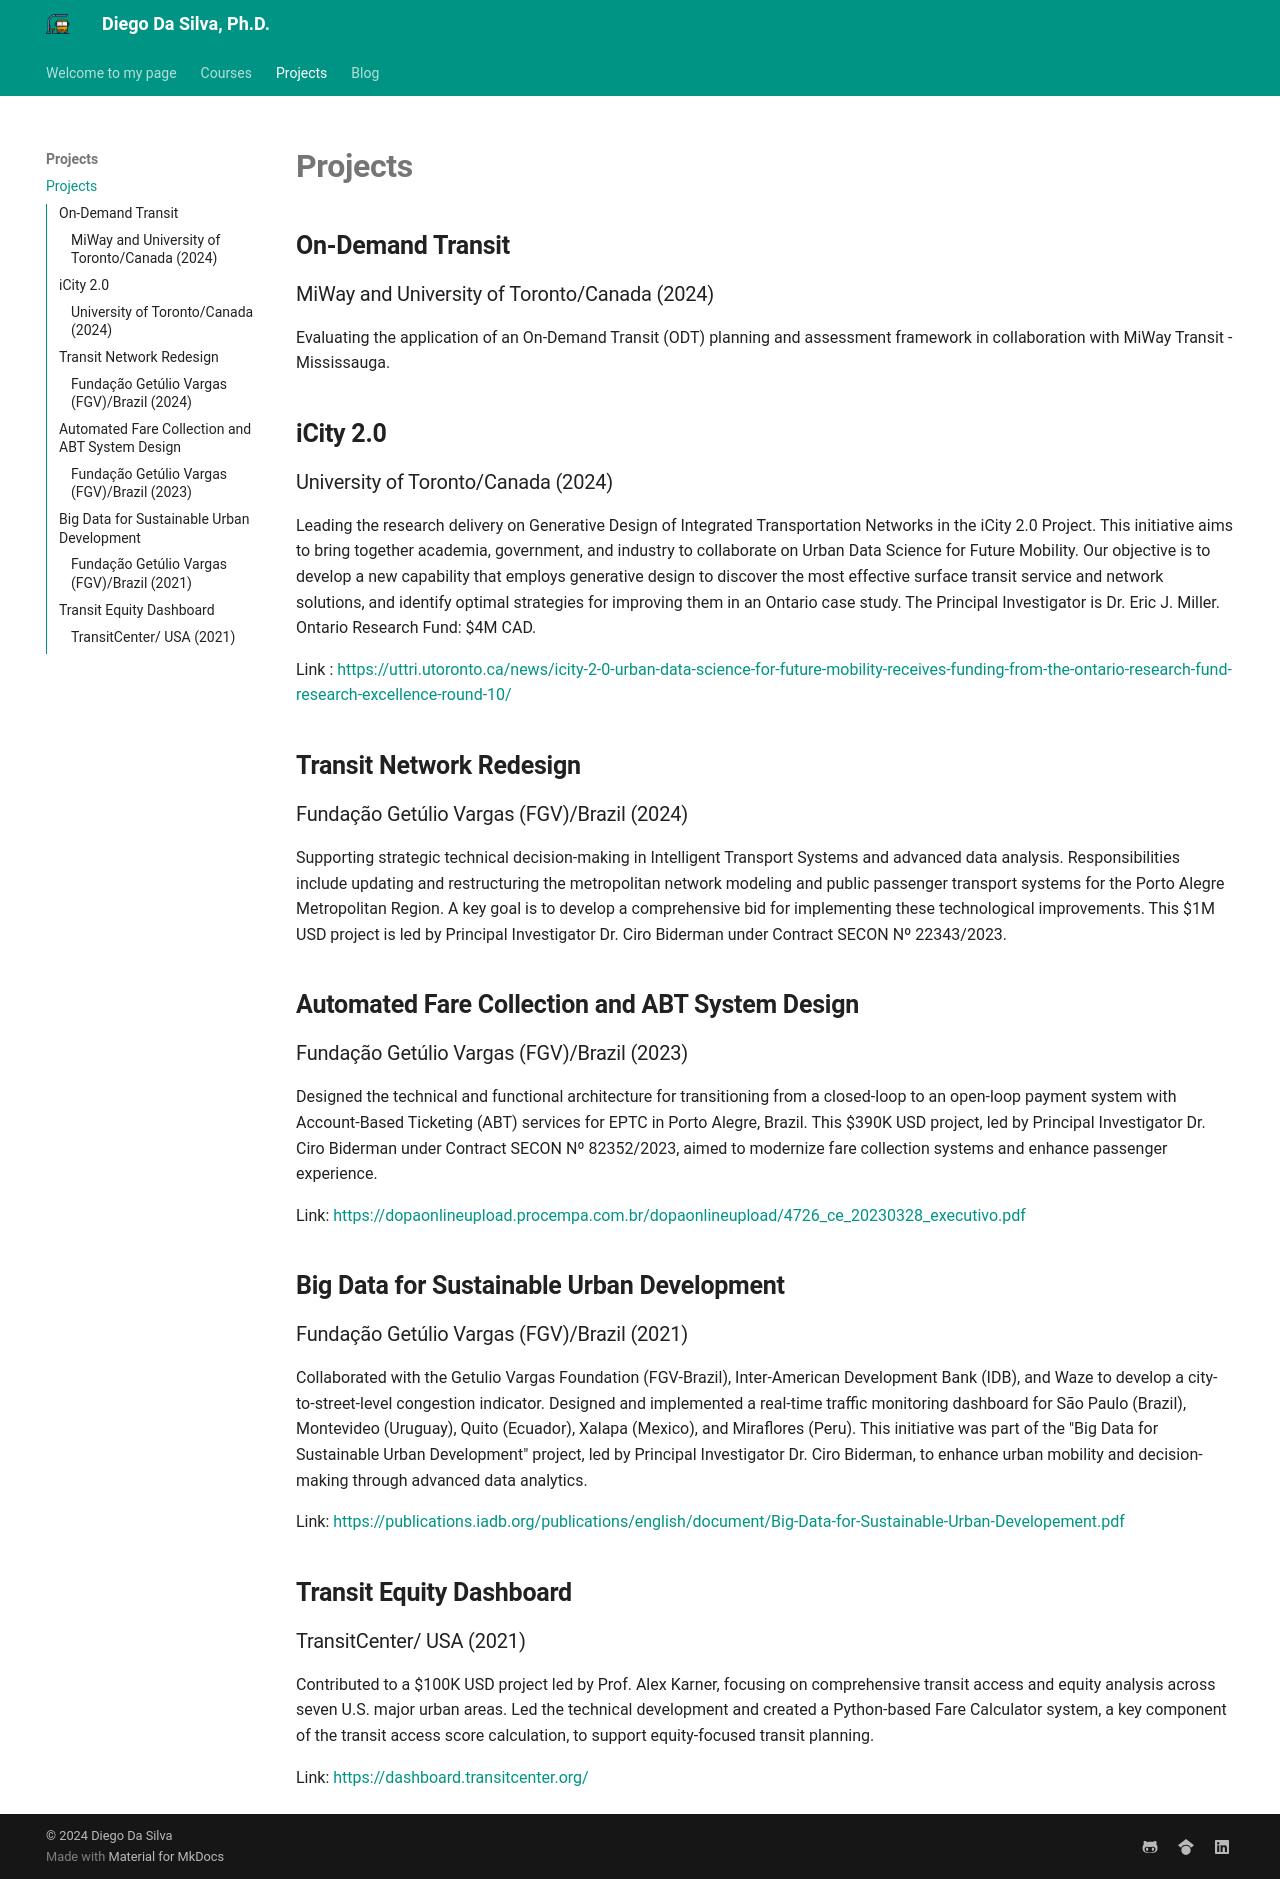

repository: diego-init/pagehub · page: Projects/projects/index.html · generator: mkdocs

# __Projects__

## **On-Demand Transit**

### MiWay and University of Toronto/Canada (2024)

Evaluating the application of an On-Demand Transit (ODT) planning and assessment framework in collaboration with MiWay Transit - Mississauga.

## **iCity 2.0**

### University of Toronto/Canada (2024)

Leading the research delivery on Generative Design of Integrated Transportation Networks in the iCity 2.0 Project. This initiative aims to bring together academia, government, and industry to collaborate on Urban Data Science for Future Mobility. Our objective is to develop a new capability that employs generative design to discover the most effective surface transit service and network solutions, and identify optimal strategies for improving them in an Ontario case study. The Principal Investigator is Dr. Eric J. Miller. Ontario Research Fund: $4M CAD.

Link : <https://uttri.utoronto.ca/news/icity-2-0-urban-data-science-for-future-mobility-receives-funding-from-the-ontario-research-fund-research-excellence-round-10/>

## **Transit Network Redesign**

### Fundação Getúlio Vargas (FGV)/Brazil (2024)

Supporting strategic technical decision-making in Intelligent Transport Systems and advanced data analysis. Responsibilities include updating and restructuring the metropolitan network modeling and public passenger transport systems for the Porto Alegre Metropolitan Region. A key goal is to develop a comprehensive bid for implementing these technological improvements. This $1M USD project is led by Principal Investigator Dr. Ciro Biderman under Contract SECON Nº 22343/2023.

## **Automated Fare Collection and ABT System Design**

### Fundação Getúlio Vargas (FGV)/Brazil (2023)

Designed the technical and functional architecture for transitioning from a closed-loop to an open-loop payment system with Account-Based Ticketing (ABT) services for EPTC in Porto Alegre, Brazil. This $390K USD project, led by Principal Investigator Dr. Ciro Biderman under Contract SECON Nº 82352/2023, aimed to modernize fare collection systems and enhance passenger experience.

Link: <https://dopaonlineupload.procempa.com.br/dopaonlineupload/4726_ce_20230328_executivo.pdf>

## **Big Data for Sustainable Urban Development**

### Fundação Getúlio Vargas (FGV)/Brazil (2021)

Collaborated with the Getulio Vargas Foundation (FGV-Brazil), Inter-American Development Bank (IDB), and Waze to develop a city-to-street-level congestion indicator. Designed and implemented a real-time traﬃc monitoring dashboard for São Paulo (Brazil), Montevideo (Uruguay), Quito (Ecuador), Xalapa (Mexico), and Miraﬂores (Peru). This initiative was part of the "Big Data for Sustainable Urban Development" project, led by Principal Investigator Dr. Ciro Biderman, to
enhance urban mobility and decision-making through advanced data analytics.

Link: <https://publications.iadb.org/publications/english/document/Big-Data-for-Sustainable-Urban-Developement.pdf>

## **Transit Equity Dashboard**

### TransitCenter/ USA (2021)

Contributed to a $100K USD project led by Prof. Alex Karner, focusing on comprehensive transit access and equity analysis across seven U.S. major urban areas. Led the technical development and created a Python-based Fare Calculator system, a key component of the transit access score calculation, to support equity-focused transit planning.

Link: <https://dashboard.transitcenter.org/>
